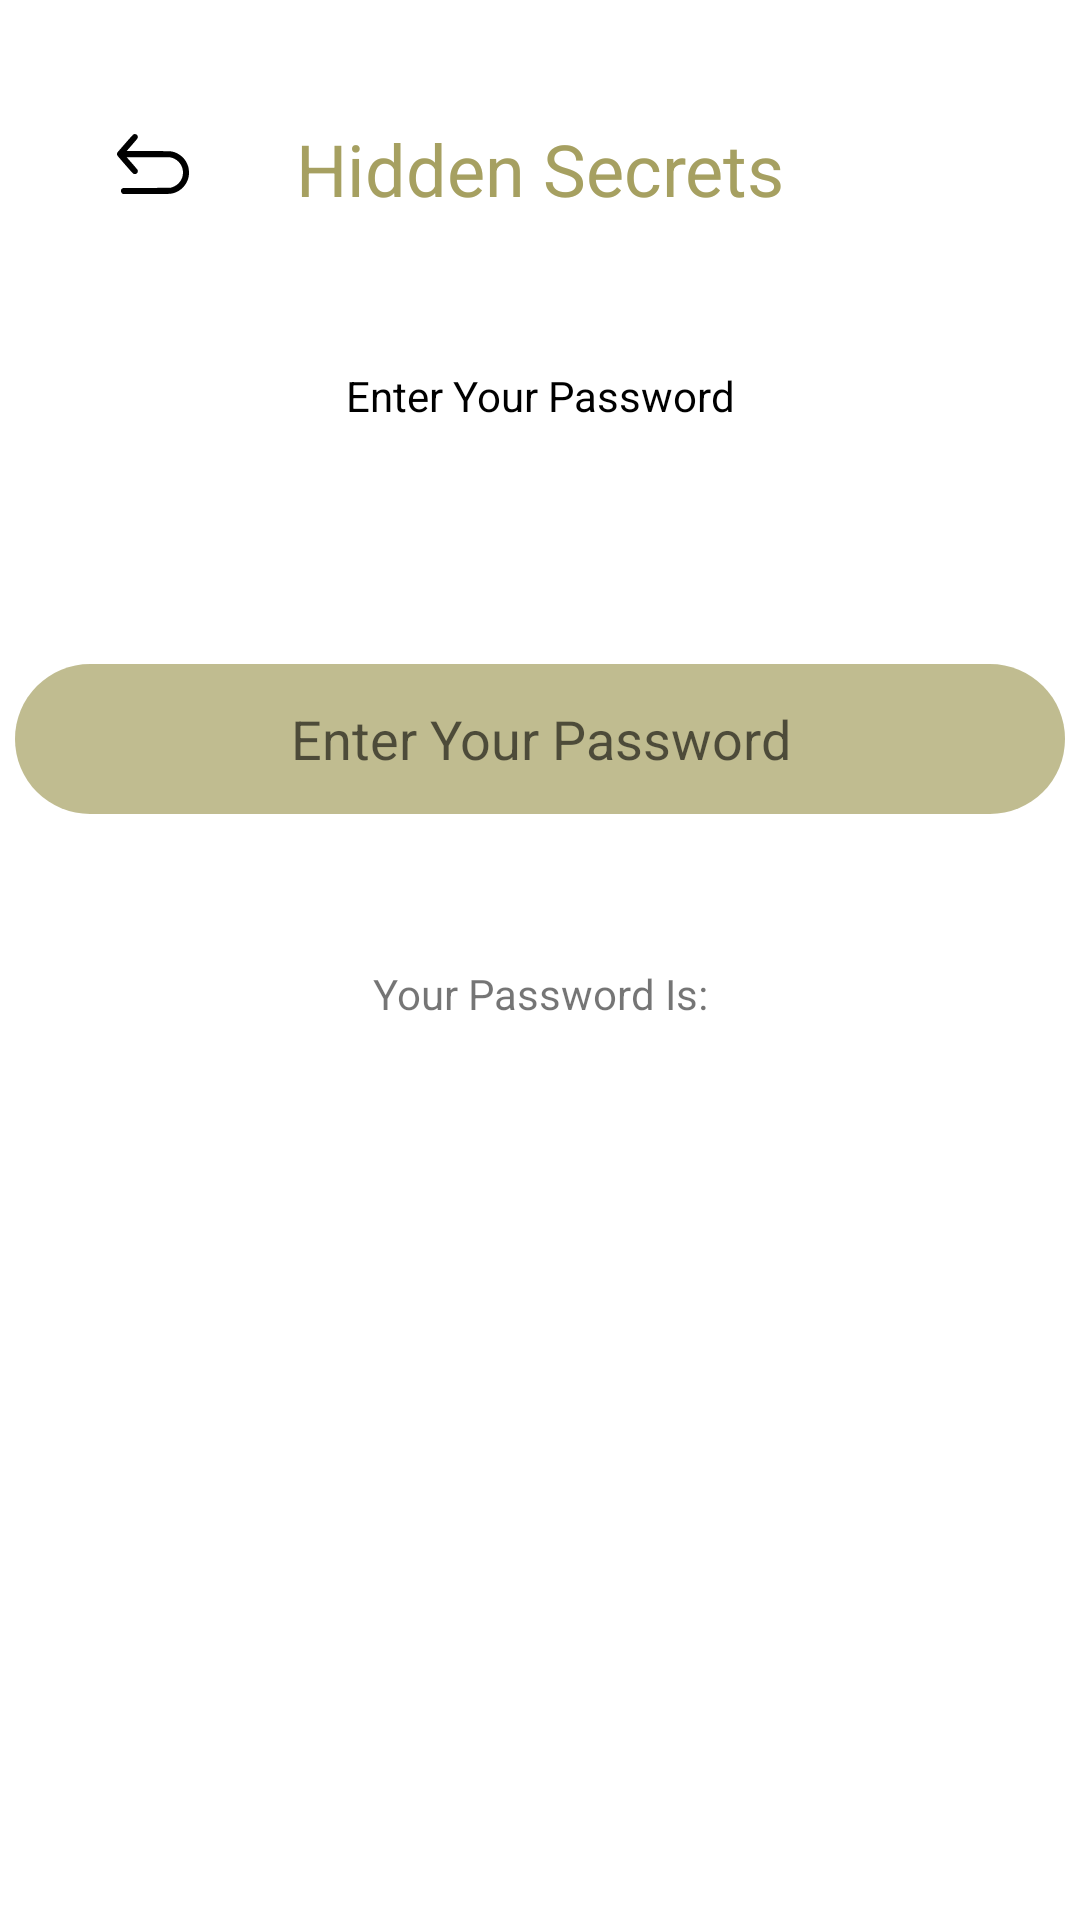

Produce the Android XML layout that renders to this screen, including the resource entries it uses.
<!-- AndroidManifest.xml: application theme Theme.HelloPics -->
<!-- res/layout/activity_hidden_secrets_password_entring.xml -->
<?xml version="1.0" encoding="utf-8"?>
<androidx.constraintlayout.widget.ConstraintLayout xmlns:android="http://schemas.android.com/apk/res/android"
    xmlns:app="http://schemas.android.com/apk/res-auto"
    xmlns:tools="http://schemas.android.com/tools"
    android:id="@+id/activity_hidden_secrets_password_entringL"
    android:layout_width="match_parent"
    android:layout_height="match_parent"
    tools:context=".Img_Editor.EditorActivities.HiddenSecrets.HiddenSecretsPasswordEnteringActivity">


    <TextView
        android:id="@+id/textView7"
        android:layout_width="wrap_content"
        android:layout_height="wrap_content"
        android:layout_marginTop="40dp"
        android:layout_marginBottom="50dp"
        android:gravity="center"
        android:text="Hidden Secrets"
        android:textColor="@color/main_project_color_teal"
        android:textSize="24dp"
        app:layout_constraintBottom_toTopOf="@+id/textView8"
        app:layout_constraintEnd_toEndOf="parent"
        app:layout_constraintStart_toStartOf="parent"
        app:layout_constraintTop_toTopOf="parent" />

    <TextView
        android:id="@+id/textView8"
        android:layout_width="wrap_content"
        android:layout_height="wrap_content"
        android:layout_marginTop="50dp"
        android:gravity="center"
        android:text="Enter Your Password"
        android:textColor="@color/black"
        app:layout_constraintEnd_toEndOf="parent"
        app:layout_constraintStart_toStartOf="parent"
        app:layout_constraintTop_toBottomOf="@+id/textView7" />

    <EditText
        android:id="@+id/editTextTextHiddenSecretsPasswordEntering"
        android:layout_width="350dp"
        android:layout_height="50dp"
        android:layout_marginTop="80dp"
        android:ems="10"
        android:inputType="textPassword"
        android:gravity="center"
        android:hint="Enter Your Password"
        android:background="@drawable/createdshodowforeditview"
        app:layout_constraintEnd_toEndOf="parent"
        app:layout_constraintStart_toStartOf="parent"
        app:layout_constraintTop_toBottomOf="@+id/textView8" />

    <TextView
        android:id="@+id/PasswordEnteringShowing"
        android:layout_width="350dp"
        android:layout_height="50dp"
        android:gravity="center"
        android:layout_marginTop="35dp"
        android:text="Your Password Is:"
        app:layout_constraintEnd_toEndOf="parent"
        app:layout_constraintStart_toStartOf="parent"
        app:layout_constraintTop_toBottomOf="@+id/editTextTextHiddenSecretsPasswordEntering" />
    <ImageButton
        android:id="@+id/GoBackFromPasswordEntering"
        android:layout_width="29dp"
        android:layout_height="29dp"
        android:layout_marginTop="40dp"
        android:background="@color/Transparent"
        android:scaleType="centerInside"
        app:layout_constraintBottom_toTopOf="@+id/textView8"
        app:layout_constraintEnd_toStartOf="@+id/textView7"
        app:layout_constraintHorizontal_bias="0.52"
        app:layout_constraintStart_toStartOf="parent"
        app:layout_constraintTop_toTopOf="parent"
        app:layout_constraintVertical_bias="0.0"
        app:srcCompat="@drawable/undopage" />
</androidx.constraintlayout.widget.ConstraintLayout>
<!-- resources referenced by this layout -->
<resources>
  <color name="Transparent">#00FFFFFF</color>
  <color name="black">#FF000000</color>
  <color name="main_project_color_teal">#A6A061</color>
  <!-- drawable createdshodowforeditview (drawable) -->
  <?xml version="1.0" encoding="utf-8"?>
  <shape xmlns:android="http://schemas.android.com/apk/res/android"
      android:shape="rectangle">
      <solid android:color="@color/main_project_color_tealTransparent" />
      <corners
         android:radius="200dp"/>
  </shape>
  <!-- drawable undopage (drawable) -->
  <vector android:height="24dp" android:viewportHeight="512"
      android:viewportWidth="512" android:width="24dp" xmlns:android="http://schemas.android.com/apk/res/android">
      <path android:fillColor="#000000"
          android:pathData="M117.4,45c-3.2,1.6 -17.2,17 -58,63.7 -29.7,33.9 -55,63.2 -56.4,65.1 -3.1,4.3 -4,14.9 -1.7,20.2 0.8,1.9 26.2,31.9 56.6,66.7 61.5,70.4 58.8,67.9 70.6,67.1 5.1,-0.3 7.3,-1 10.7,-3.3 8.3,-5.9 11.3,-17.8 6.8,-26.9 -1.1,-2.3 -18.9,-23.5 -39.6,-47.1l-37.7,-43 148.9,-0.3c129.9,-0.2 150.2,-0.1 158.8,1.3 49.5,7.7 87.9,48.3 92.5,98 4.9,53.1 -28.3,100.8 -81,116.2l-9.4,2.8 -167.5,0.5c-160.7,0.5 -167.7,0.6 -171.2,2.4 -4.3,2.1 -9.4,7.5 -11,11.5 -0.5,1.4 -1,5.2 -1,8.3 0,7.2 3,13 9,17.3l4.4,3 164.1,0.3c118.9,0.2 166.7,-0 173.2,-0.8 57.4,-7.3 105.4,-45.7 125,-100 5.9,-16.4 8.5,-31.8 8.5,-51.5 0,-29.7 -6.6,-53.5 -21.8,-79 -19.3,-32.4 -54.4,-58.7 -90.6,-68.1 -19.4,-5 -11.2,-4.8 -176.4,-5.4l-154.3,-0.5 37.6,-43c22.2,-25.4 38.5,-44.8 39.7,-47.4 4.5,-9.9 0.5,-22.7 -8.7,-27.5 -5.8,-3 -14.9,-3.3 -20.1,-0.6z" android:strokeColor="#00000000"/>
  </vector>
  <style name="Theme.HelloPics" parent="Theme.MaterialComponents.Light.NoActionBar">
          
          
          <item name="colorPrimary">@color/main_project_color_teal</item>
          <item name="colorPrimaryVariant">#BCB7B7</item>
          <item name="colorOnPrimary">@color/white</item>
          
          <item name="colorSecondary">@color/main_project_color_teal</item>
          <item name="colorSecondaryVariant">@color/teal_700</item>
          <item name="colorOnSecondary">@color/black</item>
          
          <item name="android:statusBarColor">?attr/colorPrimaryVariant</item>
          
      </style>
  <color name="main_project_color_tealTransparent">#B3A6A061</color>
  <color name="white">#FFFFFFFF</color>
  <color name="teal_700">#FFFFFF</color>
</resources>
